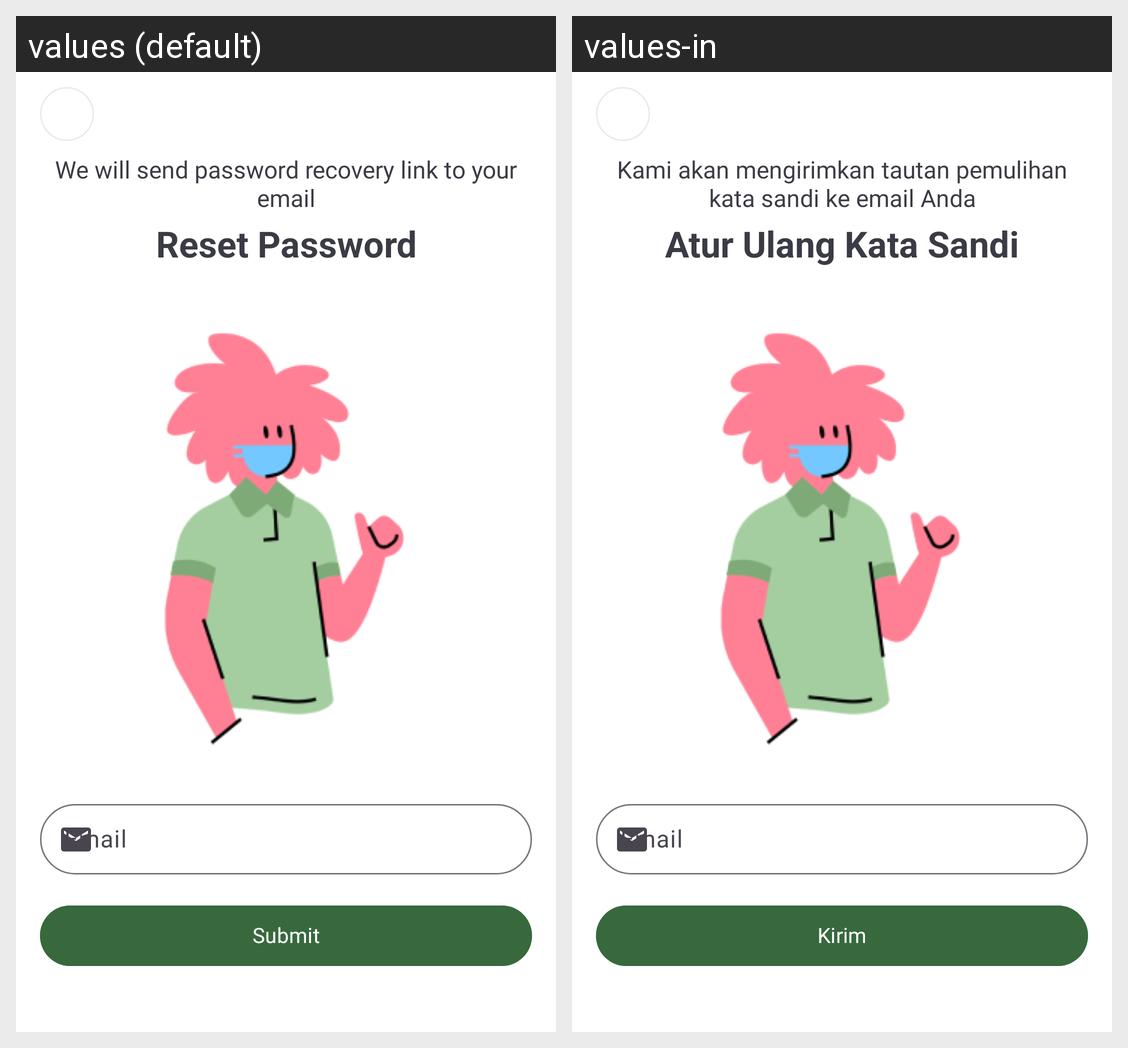

For this localized Android screen grid, give each drawn string resource with its value in every locale shown.
Android screen res/layout/activity_auth_reset_password.xml rendered under 2 locales, left to right: values (default), values-in. Device: Nexus 5 (rendered at 1080×1920; each locale shown at half size, 540×960, under a caption strip naming it); theme Theme.MentalysApp.
Strings drawn on this screen, with the default value and each locale's value (text and hints the layout hard-codes, and strings that could not be matched under every locale, appear in the picture but are not listed):

we_will_send_password_recovery_link_to_your_email
  values: We will send password recovery link to your email
  values-in: Kami akan mengirimkan tautan pemulihan kata sandi ke email Anda

reset_password
  values: Reset Password
  values-in: Atur Ulang Kata Sandi

submit
  values: Submit
  values-in: Kirim
